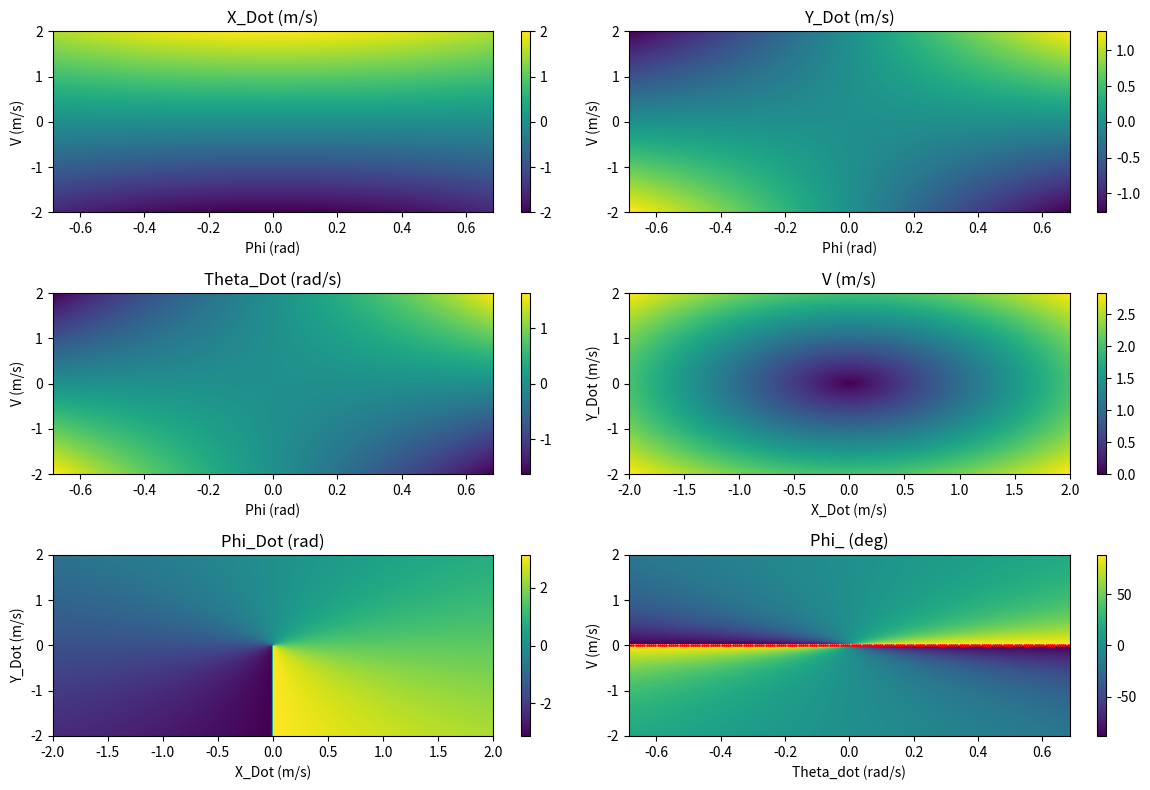

Source code (Python):
#!/usr/bin/env python3

import numpy as np
import matplotlib.pyplot as plt

# Modelo Bicicleta
# Suponemos la velocidad en la llanta trasera

def x_dot(v, phi):
    return v * np.cos(phi)

def y_dot(v, phi):
    return v * np.sin(phi)

def theta_dot(v, phi, L):
    return v * np.tan(phi) / L

def v_from_xy_dot(x_dot, y_dot):
    return np.sqrt(x_dot**2 + y_dot**2)

def phi_from_xy_dot(x_dot, y_dot):
    return np.arctan2(y_dot, x_dot)

def phi_(v, theta_dot, L):
    RA2DE = 180 / np.pi
    if v == 0:
        return np.nan  # Evitar división por cero
    return np.arctan(theta_dot * L / v) * RA2DE

# Parámetros del modelo
L = 1.0  # Longitud entre ejes

# Rango de valores
step = 201
rango = 2
v_values = np.linspace(-rango, rango, step)
phi_values = np.linspace(-np.pi/4 + 0.1, np.pi/4 - 0.1, step)

x_dot_values = np.linspace(-rango, rango, step)
y_dot_values = np.linspace(-rango, rango, step)
theta_dot_values = np.linspace(-np.pi/4 + 0.1, np.pi/4 - 0.1, step)

# Inicializar matrices de resultados
x_dot_values_img = np.zeros((len(v_values), len(phi_values)))
y_dot_values_img = np.zeros((len(v_values), len(phi_values)))
theta_dot_values_img = np.zeros((len(v_values), len(phi_values)))

v_values_img = np.zeros((len(x_dot_values), len(y_dot_values)))
phi_dot_values_img = np.zeros((len(x_dot_values), len(y_dot_values)))
phi_values_img = np.zeros((len(v_values), len(theta_dot_values)))

# Verificar singularidades cinemática directa
for i, v in enumerate(v_values):
    for j, phi in enumerate(phi_values):
        x_dot_values_img[i, j] = x_dot(v, phi)
        y_dot_values_img[i, j] = y_dot(v, phi)
        theta_dot_values_img[i, j] = theta_dot(v, phi, L)

# Invertir los valores de x_dot_values_img, y_dot_values_img y theta_dot_values_img
x_dot_values_img = np.flipud(x_dot_values_img)
y_dot_values_img = np.flipud(y_dot_values_img)
theta_dot_values_img = np.flipud(theta_dot_values_img)

# Calcular v y phi_dot para las imágenes
for i, vx in enumerate(x_dot_values):
    for j, vy in enumerate(y_dot_values):
        v_values_img[i, j] = v_from_xy_dot(vx, vy)
        phi_dot_values_img[i, j] = phi_from_xy_dot(vx, vy)

v_values_img = np.flipud(v_values_img)
phi_dot_values_img = np.flipud(phi_dot_values_img)

for i, v in enumerate(v_values):
    for j, vt in enumerate(theta_dot_values):
        try:
            phi_values_img[i, j] = phi_(v, vt, L)
        except:
            phi_values_img[i, j] = np.nan

phi_values_img = np.flipud(phi_values_img)

# Crear figura y subplots
fig = plt.figure(figsize=(12, 8))

# Subplot X_Dot
ax1 = fig.add_subplot(3, 2, 1)
ax1.set_title('X_Dot (m/s)')
ax1.set_xlabel('Phi (rad)')
ax1.set_ylabel('V (m/s)')
im1 = ax1.imshow(x_dot_values_img, extent=[phi_values[0], phi_values[-1], v_values[0], v_values[-1]], aspect='auto')
fig.colorbar(im1, ax=ax1)

# Identificar singularidades y graficar puntos rojos
x_dot_singularities = np.isnan(x_dot_values_img) | np.isinf(x_dot_values_img)
singularities_y, singularities_x = np.where(x_dot_singularities)
ax1.scatter(phi_values[singularities_x], v_values[singularities_y], color='red', s=1)

# Subplot Y_Dot
ax2 = fig.add_subplot(3, 2, 2)
ax2.set_title('Y_Dot (m/s)')
ax2.set_xlabel('Phi (rad)')
ax2.set_ylabel('V (m/s)')
im2 = ax2.imshow(y_dot_values_img, extent=[phi_values[0], phi_values[-1], v_values[0], v_values[-1]], aspect='auto')
fig.colorbar(im2, ax=ax2)

# Identificar singularidades y graficar puntos rojos
y_dot_singularities = np.isnan(y_dot_values_img) | np.isinf(y_dot_values_img)
singularities_y, singularities_x = np.where(y_dot_singularities)
ax2.scatter(phi_values[singularities_x], v_values[singularities_y], color='red', s=1)

# Subplot Theta_Dot
ax3 = fig.add_subplot(3, 2, 3)
ax3.set_title('Theta_Dot (rad/s)')
ax3.set_xlabel('Phi (rad)')
ax3.set_ylabel('V (m/s)')
im3 = ax3.imshow(theta_dot_values_img, extent=[phi_values[0], phi_values[-1], v_values[0], v_values[-1]], aspect='auto')
fig.colorbar(im3, ax=ax3)

# Identificar singularidades y graficar puntos rojos
theta_dot_singularities = np.isnan(theta_dot_values_img) | np.isinf(theta_dot_values_img)
singularities_y, singularities_x = np.where(theta_dot_singularities)
ax3.scatter(phi_values[singularities_x], v_values[singularities_y], color='red', s=1)

# Subplot V
ax4 = fig.add_subplot(3, 2, 4)
ax4.set_title('V (m/s)')
ax4.set_xlabel('X_Dot (m/s)')
ax4.set_ylabel('Y_Dot (m/s)')
im4 = ax4.imshow(v_values_img, extent=[x_dot_values[0], x_dot_values[-1], y_dot_values[0], y_dot_values[-1]], aspect='auto')
fig.colorbar(im4, ax=ax4)

# Identificar singularidades y graficar puntos rojos
v_singularities = np.isnan(v_values_img) | np.isinf(v_values_img)
singularities_y, singularities_x = np.where(v_singularities)
ax4.scatter(x_dot_values[singularities_x], y_dot_values[singularities_y], color='red', s=1)

# Subplot Phi_Dot
ax5 = fig.add_subplot(3, 2, 5)
ax5.set_title('Phi_Dot (rad)')
ax5.set_xlabel('X_Dot (m/s)')
ax5.set_ylabel('Y_Dot (m/s)')
im5 = ax5.imshow(phi_dot_values_img, extent=[x_dot_values[0], x_dot_values[-1], y_dot_values[0], y_dot_values[-1]], aspect='auto')
fig.colorbar(im5, ax=ax5)

# Identificar singularidades y graficar puntos rojos
phi_dot_singularities = np.isnan(phi_dot_values_img) | np.isinf(phi_dot_values_img)
singularities_y, singularities_x = np.where(phi_dot_singularities)
ax5.scatter(x_dot_values[singularities_x], y_dot_values[singularities_y], color='red', s=1)

# Subplot Phi_
ax6 = fig.add_subplot(3, 2, 6)
ax6.set_title('Phi_ (deg)')
ax6.set_ylabel('V (m/s)')
ax6.set_xlabel('Theta_dot (rad/s)')
im6 = ax6.imshow(phi_values_img, extent=[theta_dot_values[0], theta_dot_values[-1], v_values[0], v_values[-1]], aspect='auto')
fig.colorbar(im6, ax=ax6)

# Identificar singularidades y graficar puntos rojos
phi_singularities = np.isnan(phi_values_img) | np.isinf(phi_values_img)
singularities_y, singularities_x = np.where(phi_singularities)
ax6.scatter(theta_dot_values[singularities_x], v_values[singularities_y], color='red', s=1)

plt.tight_layout()
plt.show()
